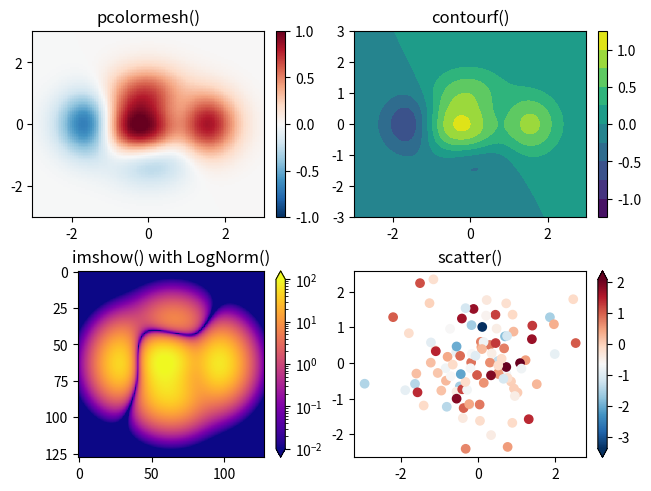

The script that saved this image:
import matplotlib as mpl
import matplotlib.pyplot as plt
import numpy as np
import pandas as pd
data1, data2, data3, data4 = np.random.randn(4, 100)
X, Y = np.meshgrid(np.linspace(-3, 3, 128), np.linspace(-3, 3, 128))   # 构造二维网格
Z = (1 - X/2 + X**5 + Y**3) * np.exp(-X**2 - Y**2)                     # 计算Z轴数据

fig, axs = plt.subplots(2, 2, layout='constrained')
pc = axs[0, 0].pcolormesh(X, Y, Z, vmin=-1, vmax=1, cmap='RdBu_r')
fig.colorbar(pc, ax=axs[0, 0])
axs[0, 0].set_title('pcolormesh()')

co = axs[0, 1].contourf(X, Y, Z, levels=np.linspace(-1.25, 1.25, 11))
fig.colorbar(co, ax=axs[0, 1])
axs[0, 1].set_title('contourf()')

pc = axs[1, 0].imshow(Z**2 * 100, cmap='plasma',
                          norm=mpl.colors.LogNorm(vmin=0.01, vmax=100))
fig.colorbar(pc, ax=axs[1, 0], extend='both')
axs[1, 0].set_title('imshow() with LogNorm()')

pc = axs[1, 1].scatter(data1, data2, c=data3, cmap='RdBu_r')
fig.colorbar(pc, ax=axs[1, 1], extend='both')
axs[1, 1].set_title('scatter()')
# fig.tight_layout()   # 紧凑显示，不然两个图会挤在一起
plt.show()